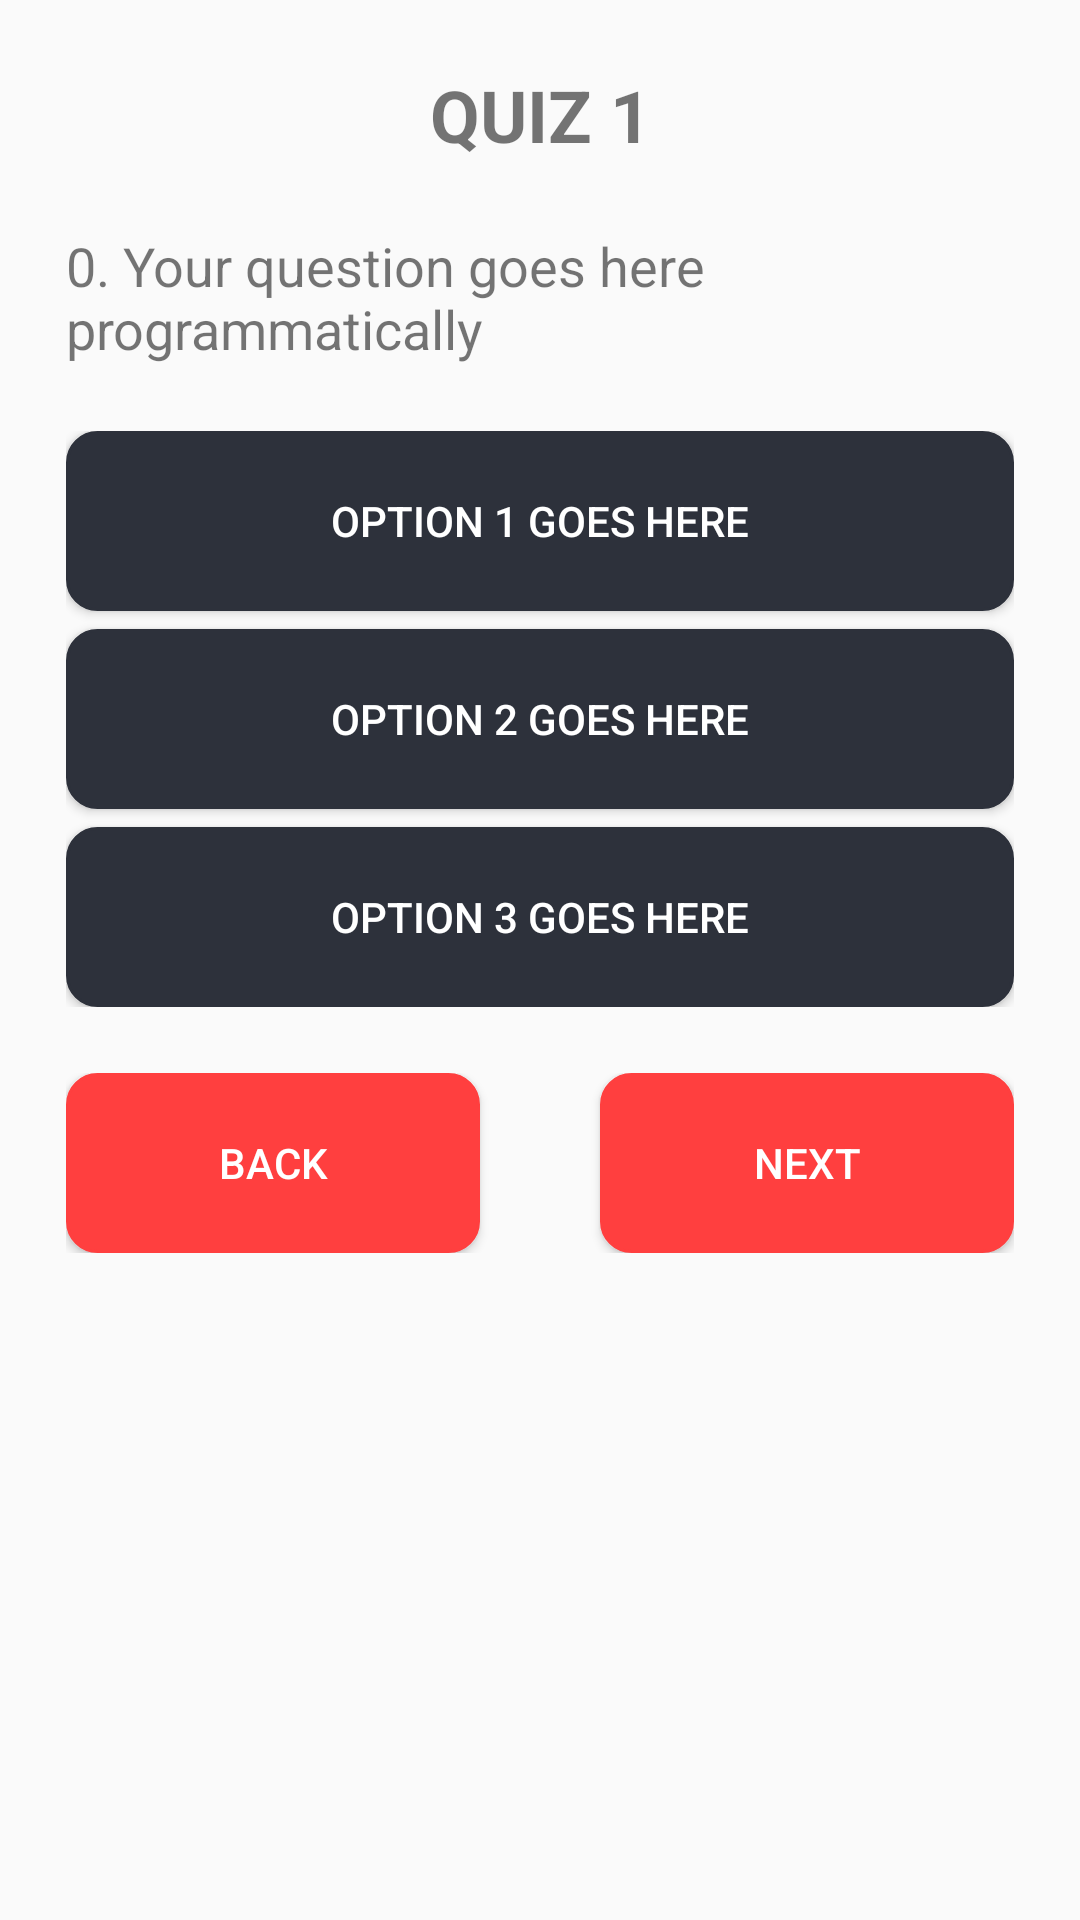

Produce the Android XML layout that renders to this screen, including the resource entries it uses.
<!-- AndroidManifest.xml: application theme AppTheme -->
<!-- res/layout/activity_quiz_layout.xml -->
<?xml version="1.0" encoding="utf-8"?>
<RelativeLayout xmlns:android="http://schemas.android.com/apk/res/android"
    android:layout_width="match_parent" android:layout_height="match_parent">

    <ScrollView
        android:layout_width="match_parent"
        android:layout_height="match_parent">

        <LinearLayout
            android:layout_width="match_parent"
            android:layout_height="wrap_content"
            android:orientation="vertical">

            <TextView
                android:id="@+id/quiz_indicator"
                android:layout_width="match_parent"
                android:layout_height="wrap_content"
                android:text="QUIZ 1"
                android:textAlignment="center"
                android:textSize="24sp"
                android:textStyle="bold"
                android:layout_marginTop="22dp"
                android:layout_marginBottom="22dp"/>

            <TextView
                android:id="@+id/quiz_question"
                android:layout_width="match_parent"
                android:layout_height="wrap_content"
                android:text="0. Your question goes here programmatically"
                android:textSize="18sp"
                android:layout_marginLeft="22dp"
                android:layout_marginRight="22dp"
                android:layout_marginBottom="22dp"/>

            <RadioGroup
                android:id="@+id/quiz_options"
                android:layout_width="match_parent"
                android:layout_height="wrap_content">

                <RadioButton
                    android:id="@+id/quiz_option_1"
                    android:layout_width="0dp"
                    android:layout_height="0dp"
                    android:visibility="invisible"/>

                <RadioButton
                    android:id="@+id/quiz_option_2"
                    android:layout_width="0dp"
                    android:layout_height="0dp"
                    android:visibility="invisible"/>

                <RadioButton
                    android:id="@+id/quiz_option_3"
                    android:layout_width="0dp"
                    android:layout_height="0dp"
                    android:visibility="invisible"/>

            </RadioGroup>

            <LinearLayout
                android:layout_width="match_parent"
                android:layout_height="wrap_content"
                android:orientation="vertical"
                android:layout_marginLeft="22dp"
                android:layout_marginRight="22dp"
                android:layout_marginBottom="22dp">

                <Button
                    android:id="@+id/option_btn_1"
                    android:tag="1"
                    android:layout_width="match_parent"
                    android:layout_height="wrap_content"
                    android:layout_marginBottom="6dp"
                    android:background="@drawable/btn_purpleroundedbutton"
                    android:elevation="2dp"
                    android:text="Option 1 Goes Here"
                    android:textColor="@color/colorWhite"/>

                <Button
                    android:id="@+id/option_btn_2"
                    android:tag="2"
                    android:layout_width="match_parent"
                    android:layout_height="wrap_content"
                    android:layout_marginBottom="6dp"
                    android:background="@drawable/btn_purpleroundedbutton"
                    android:elevation="2dp"
                    android:text="Option 2 Goes Here"
                    android:textColor="@color/colorWhite"/>

                <Button
                    android:id="@+id/option_btn_3"
                    android:tag="3"
                    android:layout_width="match_parent"
                    android:layout_height="wrap_content"
                    android:background="@drawable/btn_purpleroundedbutton"
                    android:elevation="2dp"
                    android:text="Option 3 Goes Here"
                    android:textColor="@color/colorWhite"/>

            </LinearLayout>

            <LinearLayout
                android:layout_width="match_parent"
                android:layout_height="wrap_content"
                android:orientation="horizontal"
                android:layout_marginLeft="22dp"
                android:layout_marginRight="22dp"
                android:layout_marginBottom="22dp">

                <Button
                    android:id="@+id/back_btn"
                    android:layout_width="0dp"
                    android:layout_height="wrap_content"
                    android:layout_weight="1"
                    android:layout_marginRight="20dp"
                    android:background="@drawable/btn_redroundedbutton"
                    android:text="Back"
                    android:textColor="@color/colorWhite"
                    android:elevation="2dp"/>

                <Button
                    android:id="@+id/next_btn"
                    android:layout_width="0dp"
                    android:layout_height="wrap_content"
                    android:layout_marginLeft="20dp"
                    android:layout_weight="1"
                    android:background="@drawable/btn_redroundedbutton"
                    android:elevation="2dp"
                    android:text="Next"
                    android:textColor="@color/colorWhite" />

            </LinearLayout>

        </LinearLayout>

    </ScrollView>

</RelativeLayout>
<!-- resources referenced by this layout -->
<resources>
  <color name="colorWhite">#FFFFFF</color>
  <!-- drawable btn_purpleroundedbutton (drawable) -->
  <?xml version="1.0" encoding="utf-8"?>
  <shape xmlns:android="http://schemas.android.com/apk/res/android">
  
      <size android:height="60dp" android:width="300dp"/>
      <stroke android:color="#2D313B" android:width="1dp"/>
      <solid android:color="#2D313B"/>
      <corners android:radius="10dp"/>
  
  </shape>
  <!-- drawable btn_redroundedbutton (drawable) -->
  <?xml version="1.0" encoding="utf-8"?>
  
  <shape xmlns:android="http://schemas.android.com/apk/res/android">
  
      <size android:height="60dp" android:width="300dp"/>
      <stroke android:color="#ff3f3f" android:width="1dp"/>
      <solid android:color="#ff3f3f"/>
      <corners android:radius="10dp"/>
  
  </shape>
  <style name="AppTheme" parent="Theme.AppCompat.Light.DarkActionBar">
          
          <item name="colorPrimary">@color/colorPrimary</item>
          <item name="colorPrimaryDark">@color/colorPrimaryDark</item>
          <item name="colorAccent">@color/colorAccent</item>
      </style>
  <color name="colorPrimary">#ff3f3f</color>
  <color name="colorPrimaryDark">#ff3f3f</color>
  <color name="colorAccent">#ff3f3f</color>
</resources>
